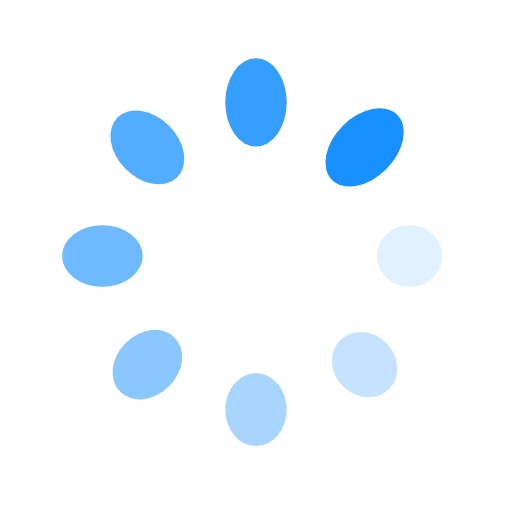
t = 0.00 s
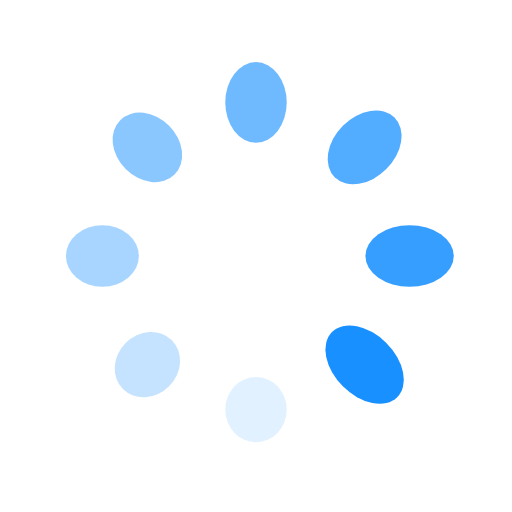
t = 0.25 s
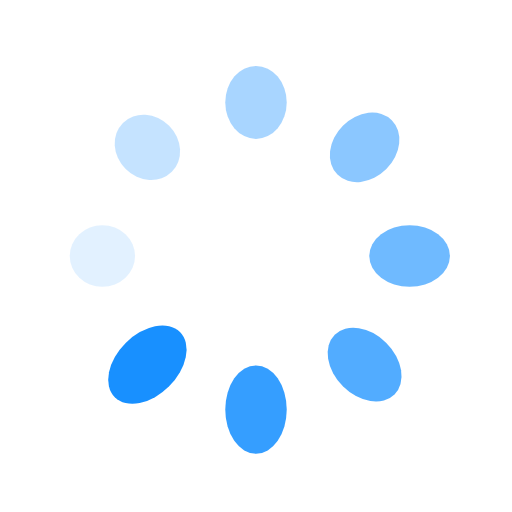
t = 0.50 s
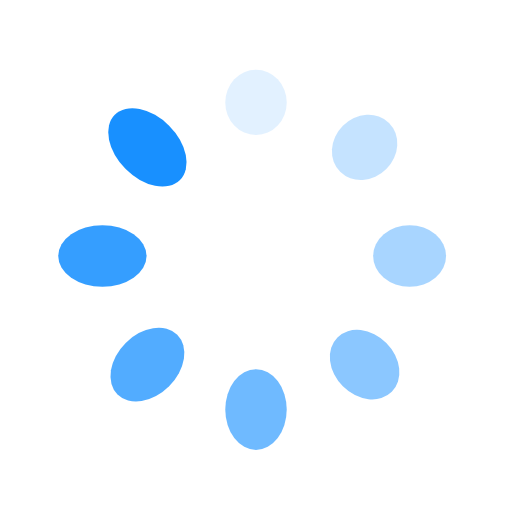
t = 0.75 s

The animated SVG that drew these frames (rendered in a browser with its animation timeline set to each time). Animation: 16 SMIL elements (animate=8,animateTransform=8); one cycle of 1.00 s, repeats indefinitely.

<?xml version="1.0" encoding="utf-8"?>
<svg xmlns="http://www.w3.org/2000/svg" xmlns:xlink="http://www.w3.org/1999/xlink" style="margin: auto; background: none; display: block; shape-rendering: auto; animation-play-state: running; animation-delay: 0s;" width="200px" height="200px" viewBox="0 0 100 100" preserveAspectRatio="xMidYMid">
<g transform="translate(80,50)" style="animation-play-state: running; animation-delay: 0s;">
<g transform="rotate(0)" style="animation-play-state: running; animation-delay: 0s;">
<circle cx="0" cy="0" r="6" fill="#1890ff" fill-opacity="1" style="animation-play-state: running; animation-delay: 0s;">
  <animateTransform attributeName="transform" type="scale" begin="-0.875s" values="1.5 1;1 1" keyTimes="0;1" dur="1s" repeatCount="indefinite" style="animation-play-state: running; animation-delay: 0s;"></animateTransform>
  <animate attributeName="fill-opacity" keyTimes="0;1" dur="1s" repeatCount="indefinite" values="1;0" begin="-0.875s" style="animation-play-state: running; animation-delay: 0s;"></animate>
</circle>
</g>
</g><g transform="translate(71.21320343559643,71.21320343559643)" style="animation-play-state: running; animation-delay: 0s;">
<g transform="rotate(45)" style="animation-play-state: running; animation-delay: 0s;">
<circle cx="0" cy="0" r="6" fill="#1890ff" fill-opacity="0.875" style="animation-play-state: running; animation-delay: 0s;">
  <animateTransform attributeName="transform" type="scale" begin="-0.75s" values="1.5 1;1 1" keyTimes="0;1" dur="1s" repeatCount="indefinite" style="animation-play-state: running; animation-delay: 0s;"></animateTransform>
  <animate attributeName="fill-opacity" keyTimes="0;1" dur="1s" repeatCount="indefinite" values="1;0" begin="-0.75s" style="animation-play-state: running; animation-delay: 0s;"></animate>
</circle>
</g>
</g><g transform="translate(50,80)" style="animation-play-state: running; animation-delay: 0s;">
<g transform="rotate(90)" style="animation-play-state: running; animation-delay: 0s;">
<circle cx="0" cy="0" r="6" fill="#1890ff" fill-opacity="0.75" style="animation-play-state: running; animation-delay: 0s;">
  <animateTransform attributeName="transform" type="scale" begin="-0.625s" values="1.5 1;1 1" keyTimes="0;1" dur="1s" repeatCount="indefinite" style="animation-play-state: running; animation-delay: 0s;"></animateTransform>
  <animate attributeName="fill-opacity" keyTimes="0;1" dur="1s" repeatCount="indefinite" values="1;0" begin="-0.625s" style="animation-play-state: running; animation-delay: 0s;"></animate>
</circle>
</g>
</g><g transform="translate(28.786796564403577,71.21320343559643)" style="animation-play-state: running; animation-delay: 0s;">
<g transform="rotate(135)" style="animation-play-state: running; animation-delay: 0s;">
<circle cx="0" cy="0" r="6" fill="#1890ff" fill-opacity="0.625" style="animation-play-state: running; animation-delay: 0s;">
  <animateTransform attributeName="transform" type="scale" begin="-0.5s" values="1.5 1;1 1" keyTimes="0;1" dur="1s" repeatCount="indefinite" style="animation-play-state: running; animation-delay: 0s;"></animateTransform>
  <animate attributeName="fill-opacity" keyTimes="0;1" dur="1s" repeatCount="indefinite" values="1;0" begin="-0.5s" style="animation-play-state: running; animation-delay: 0s;"></animate>
</circle>
</g>
</g><g transform="translate(20,50.00000000000001)" style="animation-play-state: running; animation-delay: 0s;">
<g transform="rotate(180)" style="animation-play-state: running; animation-delay: 0s;">
<circle cx="0" cy="0" r="6" fill="#1890ff" fill-opacity="0.5" style="animation-play-state: running; animation-delay: 0s;">
  <animateTransform attributeName="transform" type="scale" begin="-0.375s" values="1.5 1;1 1" keyTimes="0;1" dur="1s" repeatCount="indefinite" style="animation-play-state: running; animation-delay: 0s;"></animateTransform>
  <animate attributeName="fill-opacity" keyTimes="0;1" dur="1s" repeatCount="indefinite" values="1;0" begin="-0.375s" style="animation-play-state: running; animation-delay: 0s;"></animate>
</circle>
</g>
</g><g transform="translate(28.78679656440357,28.786796564403577)" style="animation-play-state: running; animation-delay: 0s;">
<g transform="rotate(225)" style="animation-play-state: running; animation-delay: 0s;">
<circle cx="0" cy="0" r="6" fill="#1890ff" fill-opacity="0.375" style="animation-play-state: running; animation-delay: 0s;">
  <animateTransform attributeName="transform" type="scale" begin="-0.25s" values="1.5 1;1 1" keyTimes="0;1" dur="1s" repeatCount="indefinite" style="animation-play-state: running; animation-delay: 0s;"></animateTransform>
  <animate attributeName="fill-opacity" keyTimes="0;1" dur="1s" repeatCount="indefinite" values="1;0" begin="-0.25s" style="animation-play-state: running; animation-delay: 0s;"></animate>
</circle>
</g>
</g><g transform="translate(49.99999999999999,20)" style="animation-play-state: running; animation-delay: 0s;">
<g transform="rotate(270)" style="animation-play-state: running; animation-delay: 0s;">
<circle cx="0" cy="0" r="6" fill="#1890ff" fill-opacity="0.25" style="animation-play-state: running; animation-delay: 0s;">
  <animateTransform attributeName="transform" type="scale" begin="-0.125s" values="1.5 1;1 1" keyTimes="0;1" dur="1s" repeatCount="indefinite" style="animation-play-state: running; animation-delay: 0s;"></animateTransform>
  <animate attributeName="fill-opacity" keyTimes="0;1" dur="1s" repeatCount="indefinite" values="1;0" begin="-0.125s" style="animation-play-state: running; animation-delay: 0s;"></animate>
</circle>
</g>
</g><g transform="translate(71.21320343559643,28.78679656440357)" style="animation-play-state: running; animation-delay: 0s;">
<g transform="rotate(315)" style="animation-play-state: running; animation-delay: 0s;">
<circle cx="0" cy="0" r="6" fill="#1890ff" fill-opacity="0.125" style="animation-play-state: running; animation-delay: 0s;">
  <animateTransform attributeName="transform" type="scale" begin="0s" values="1.5 1;1 1" keyTimes="0;1" dur="1s" repeatCount="indefinite" style="animation-play-state: running; animation-delay: 0s;"></animateTransform>
  <animate attributeName="fill-opacity" keyTimes="0;1" dur="1s" repeatCount="indefinite" values="1;0" begin="0s" style="animation-play-state: running; animation-delay: 0s;"></animate>
</circle>
</g>
</g>
<!-- [ldio] generated by https://loading.io/ --></svg>
